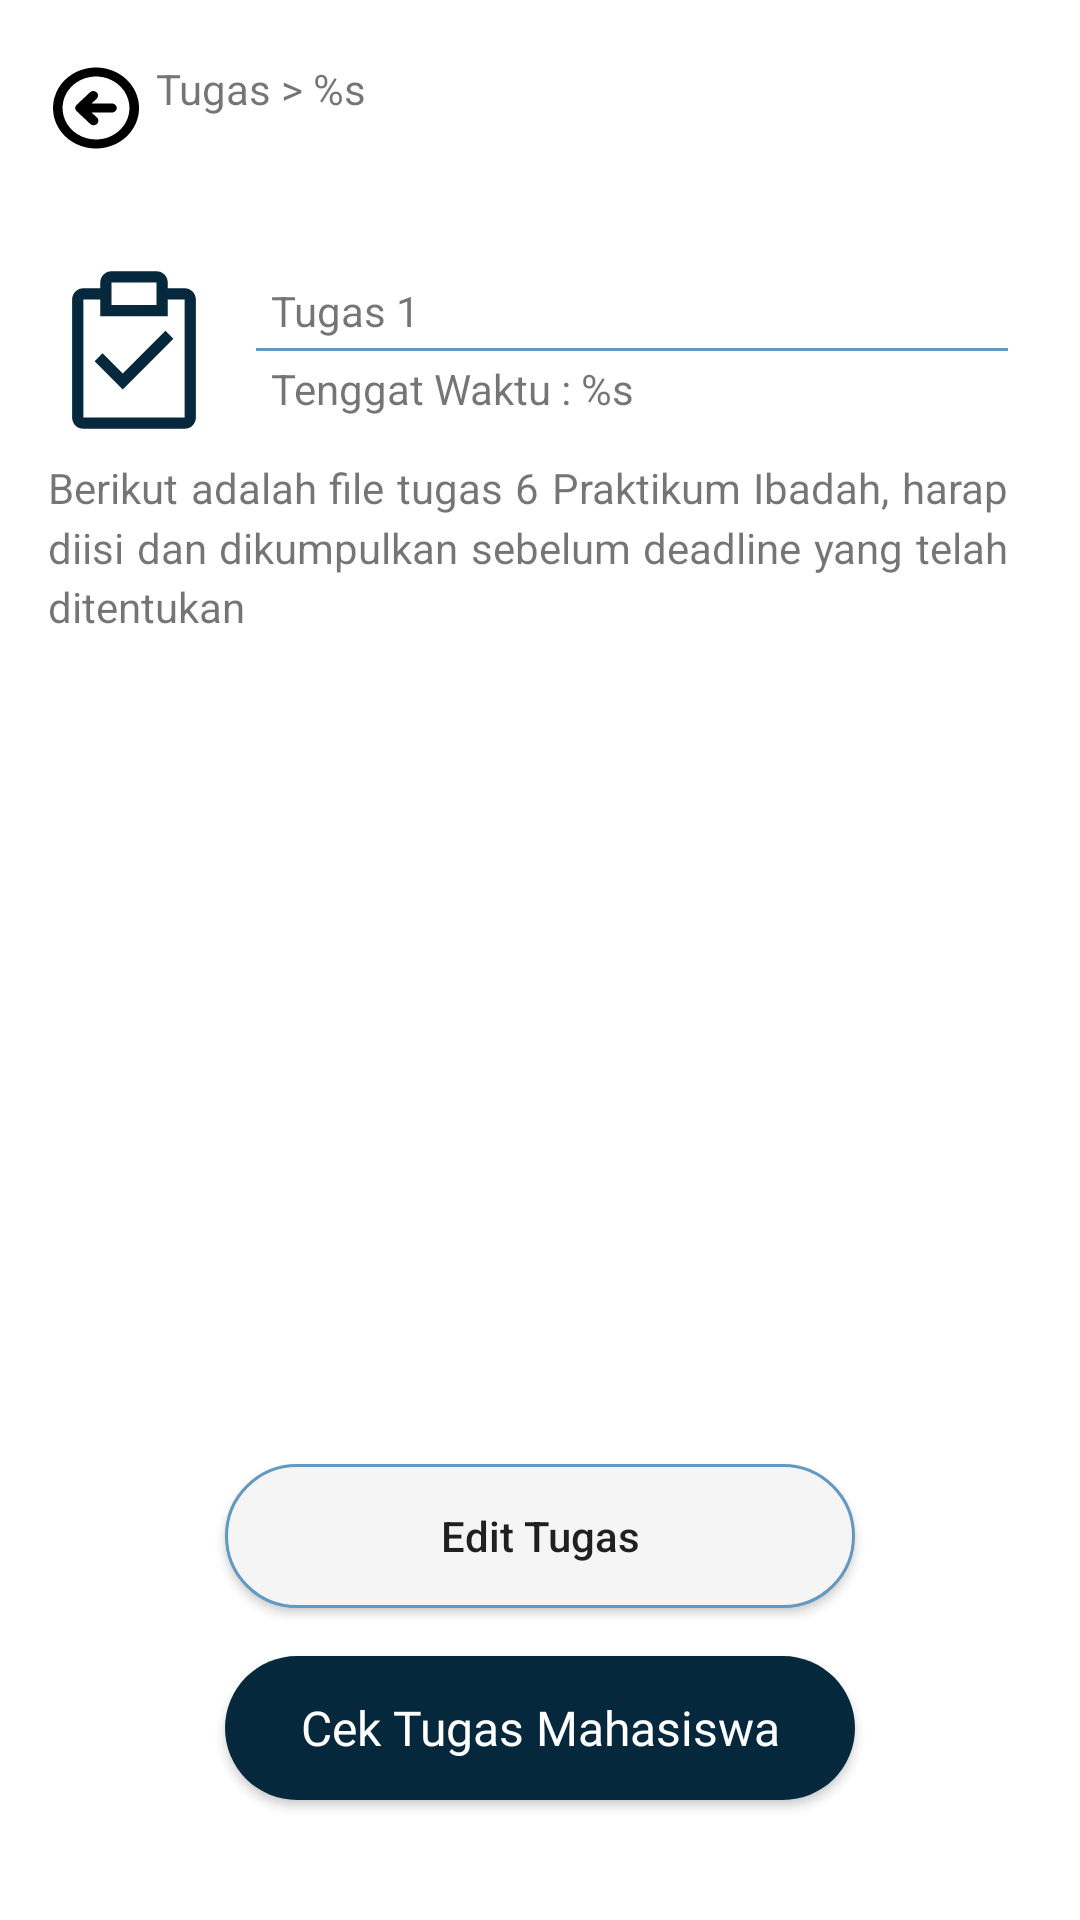

Here is an Android app screen rendered from its layout file. Give the layout XML and the strings, colors and styles it references.
<!-- AndroidManifest.xml: application theme Theme.MobilePQI -->
<!-- res/layout/activity_dosen_detail_tugas.xml -->
<?xml version="1.0" encoding="utf-8"?>
<androidx.constraintlayout.widget.ConstraintLayout xmlns:android="http://schemas.android.com/apk/res/android"
    xmlns:app="http://schemas.android.com/apk/res-auto"
    xmlns:tools="http://schemas.android.com/tools"
    android:layout_width="match_parent"
    android:layout_height="match_parent">

    <ImageView
        android:id="@+id/iv_logo_back_circle_button_tugas_dosen"
        android:layout_width="wrap_content"
        android:layout_height="wrap_content"
        android:layout_marginStart="15dp"
        android:layout_marginTop="20dp"
        android:contentDescription="@string/desc_iv_logo_back_circle_dosen"
        android:src="@drawable/ic_arrow_circle_left_bold"
        app:layout_constraintStart_toStartOf="parent"
        app:layout_constraintTop_toTopOf="parent" />

    <TextView
        android:id="@+id/tv_title_tugas_detail_mahasiswa"
        style="@style/TextBold18spMobilePQI"
        android:layout_width="0dp"
        android:layout_height="wrap_content"
        android:layout_marginStart="3dp"
        android:layout_marginTop="20dp"
        android:layout_marginEnd="16dp"
        android:lineSpacingExtra="3dp"
        android:minHeight="48dp"
        android:text="@string/tv_title_tugas_detail_mahasiswa"
        app:layout_constraintEnd_toEndOf="parent"
        app:layout_constraintStart_toEndOf="@id/iv_logo_back_circle_button_tugas_dosen"
        app:layout_constraintTop_toTopOf="parent" />

    <ProgressBar
        android:id="@+id/pb_loading_screen"
        android:layout_width="wrap_content"
        android:layout_height="wrap_content"
        android:visibility="gone"
        app:layout_constraintBottom_toBottomOf="parent"
        app:layout_constraintEnd_toEndOf="parent"
        app:layout_constraintStart_toStartOf="parent"
        app:layout_constraintTop_toBottomOf="@id/tv_title_tugas_detail_mahasiswa" />

    <androidx.core.widget.NestedScrollView
        android:id="@+id/nsv_content_detail"
        android:layout_width="0dp"
        android:layout_height="0dp"
        android:layout_marginTop="16dp"
        android:fillViewport="true"
        app:layout_constraintBottom_toBottomOf="parent"
        app:layout_constraintEnd_toEndOf="parent"
        app:layout_constraintStart_toStartOf="parent"
        app:layout_constraintTop_toBottomOf="@id/tv_title_tugas_detail_mahasiswa">

        <androidx.constraintlayout.widget.ConstraintLayout
            android:layout_width="match_parent"
            android:layout_height="match_parent">

            <ImageView
                android:id="@+id/iv_task_tugas_mahasiswa"
                android:layout_width="wrap_content"
                android:layout_height="wrap_content"
                android:layout_marginStart="16dp"
                android:contentDescription="@string/desc_iv_task_tugas"
                android:paddingHorizontal="7.5dp"
                android:paddingVertical="3dp"
                android:src="@drawable/ic_task_tugas"
                app:layout_constraintBottom_toBottomOf="@id/ll_desc_task_tugas_dosen"
                app:layout_constraintStart_toStartOf="parent"
                app:layout_constraintTop_toTopOf="@id/ll_desc_task_tugas_dosen" />

            <LinearLayout
                android:id="@+id/ll_desc_task_tugas_dosen"
                android:layout_width="0dp"
                android:layout_height="wrap_content"
                android:layout_marginVertical="10dp"
                android:layout_marginStart="12dp"
                android:layout_marginEnd="16dp"
                android:orientation="vertical"
                app:layout_constraintEnd_toEndOf="parent"
                app:layout_constraintStart_toEndOf="@id/iv_task_tugas_mahasiswa"
                app:layout_constraintTop_toTopOf="parent">

                <TextView
                    android:id="@+id/tv_nama_task_tugas"
                    style="@style/TextBold20spMobilePQI"
                    android:layout_width="wrap_content"
                    android:layout_height="wrap_content"
                    android:layout_marginStart="5dp"
                    android:text="@string/tv_nama_task_tugas" />

                <View
                    android:id="@+id/vw_line_break"
                    android:layout_width="match_parent"
                    android:layout_height="1dp"
                    android:layout_marginTop="3dp"
                    android:layout_marginEnd="8dp"
                    android:background="@color/blue_6199C1" />

                <TextView
                    android:id="@+id/tv_tenggat_waktu_tugas_dosen"
                    style="@style/TextNormal14spMobilePQI"
                    android:layout_width="wrap_content"
                    android:layout_height="wrap_content"
                    android:layout_marginStart="5dp"
                    android:layout_marginTop="3dp"
                    android:lineSpacingExtra="6dp"
                    android:text="@string/tv_tenggat_waktu_tugas" />
            </LinearLayout>

            <TextView
                android:id="@+id/tv_description_tugas_detail"
                style="@style/TextNormal16spMobilePQI"
                android:layout_width="0dp"
                android:layout_height="wrap_content"
                android:layout_marginHorizontal="16dp"
                android:layout_marginTop="14dp"
                android:layout_marginEnd="8dp"
                android:justificationMode="inter_word"
                android:lineSpacingMultiplier="1.2"
                android:text="@string/tv_description_tugas_detail"
                app:layout_constraintEnd_toEndOf="@id/ll_desc_task_tugas_dosen"
                app:layout_constraintStart_toStartOf="@id/iv_task_tugas_mahasiswa"
                app:layout_constraintTop_toBottomOf="@id/ll_desc_task_tugas_dosen"

                tools:targetApi="o" />

            <androidx.recyclerview.widget.RecyclerView
                android:id="@+id/rv_file_upload_by_dosen"
                android:layout_width="match_parent"
                android:layout_height="wrap_content"
                android:layout_marginTop="12dp"
                android:layout_marginBottom="20dp"
                android:nestedScrollingEnabled="false"
                app:layout_constraintBottom_toTopOf="@id/btn_edit_tugas_dosen"
                app:layout_constraintTop_toBottomOf="@id/tv_description_tugas_detail"
                app:layout_constraintVertical_bias="0"
                tools:itemCount="1"
                tools:listitem="@layout/recycle_view_file_uploaded_by_dosen" />

            <androidx.appcompat.widget.AppCompatButton
                android:id="@+id/btn_edit_tugas_dosen"
                style="@style/TextNormal16spMobilePQI"
                android:layout_width="match_parent"
                android:layout_height="wrap_content"
                android:layout_marginHorizontal="75dp"
                android:layout_marginBottom="16dp"
                android:background="@drawable/bg_button_stroke6199c1_48dp_ripple"
                android:text="@string/btn_edit_tugas_dosen"
                android:textAllCaps="false"
                app:layout_constraintBottom_toTopOf="@id/btn_cek_tugas_mahasiswa"
                app:layout_constraintEnd_toEndOf="parent"
                app:layout_constraintStart_toStartOf="parent" />

            <androidx.appcompat.widget.AppCompatButton
                android:id="@+id/btn_cek_tugas_mahasiswa"
                android:layout_width="0dp"
                android:layout_height="wrap_content"
                android:layout_marginBottom="40dp"
                android:background="@drawable/bg_button_06283d_48dp_ripple"
                android:fontFamily="@font/inter_medium"
                android:text="@string/btn_cek_tugas_mahasiswa"
                android:textAllCaps="false"
                android:textColor="@color/white"
                android:textSize="16sp"
                app:layout_constraintBottom_toBottomOf="parent"
                app:layout_constraintEnd_toEndOf="@id/btn_edit_tugas_dosen"
                app:layout_constraintStart_toStartOf="@id/btn_edit_tugas_dosen" />
        </androidx.constraintlayout.widget.ConstraintLayout>
    </androidx.core.widget.NestedScrollView>

</androidx.constraintlayout.widget.ConstraintLayout>
<!-- res/layout/recycle_view_file_uploaded_by_dosen.xml (included above) -->
<?xml version="1.0" encoding="utf-8"?>
<com.google.android.material.card.MaterialCardView xmlns:android="http://schemas.android.com/apk/res/android"
    xmlns:app="http://schemas.android.com/apk/res-auto"
    android:id="@+id/cv_file_uploaded"
    android:layout_width="match_parent"
    android:layout_height="wrap_content"
    android:layout_marginHorizontal="12dp"
    android:layout_marginVertical="8dp"
    app:cardCornerRadius="12dp"
    app:cardElevation="4dp"
    app:strokeColor="@color/grey_acacac"
    app:strokeWidth="2dp">

    <androidx.constraintlayout.widget.ConstraintLayout
        android:layout_width="match_parent"
        android:layout_height="wrap_content">

        <ImageView
            android:id="@+id/iv_logo_file_mahasiswa_terlampir"
            android:layout_width="wrap_content"
            android:layout_height="wrap_content"
            android:layout_marginVertical="12dp"
            android:layout_marginStart="14dp"
            android:scaleType="centerCrop"
            android:contentDescription="@string/desc_iv_logo_file_terlampir"
            android:src="@drawable/ic_documentwithtext_margined"
            app:layout_constraintBottom_toBottomOf="parent"
            app:layout_constraintStart_toStartOf="parent"
            app:layout_constraintTop_toTopOf="parent" />

        <TextView
            android:id="@+id/tv_nama_file_mahasiswa_terlampir"
            style="@style/TextNormal16spMobilePQI"
            android:layout_width="0dp"
            android:layout_height="wrap_content"
            android:minHeight="84dp"
            android:gravity="center_vertical"
            android:layout_marginHorizontal="10dp"
            android:text="@string/tv_nama_file_mahasiswa_terlampir"
            app:layout_constraintBottom_toBottomOf="parent"
            app:layout_constraintEnd_toStartOf="@+id/iv_icon_close_or_download_file"
            app:layout_constraintStart_toEndOf="@id/iv_logo_file_mahasiswa_terlampir"
            app:layout_constraintTop_toTopOf="parent" />


        <ImageView
            android:id="@+id/iv_icon_close_or_download_file"
            android:layout_width="wrap_content"
            android:layout_height="wrap_content"
            android:layout_marginEnd="12dp"
            android:background="?attr/selectableItemBackgroundBorderless"
            android:contentDescription="@string/desc_iv_icon_close_download_file"
            android:src="@drawable/ic_download"
            app:layout_constraintBottom_toBottomOf="parent"
            app:layout_constraintEnd_toEndOf="parent"
            app:layout_constraintTop_toTopOf="parent" />

    </androidx.constraintlayout.widget.ConstraintLayout>

</com.google.android.material.card.MaterialCardView>
<!-- resources referenced by this layout -->
<resources>
  <color name="blue_6199C1">#6199C1</color>
  <color name="grey_acacac">#ACACAC</color>
  <color name="white">#FFFFFFFF</color>
  <!-- drawable bg_button_06283d_48dp_ripple (drawable) -->
  <?xml version="1.0" encoding="utf-8"?>
  <ripple
      xmlns:android="http://schemas.android.com/apk/res/android"
      android:color="@color/grey_acacac">
      <item>
          <selector>
              <item android:state_enabled="true">
                  <shape android:shape="rectangle">
                      <solid android:color="@color/blue_06283d" />
                      <corners android:radius="48dp" />
                  </shape>
              </item>
              <item android:state_enabled="false">
                  <shape android:shape="rectangle">
                      <solid android:color="@color/grey_8e8e8e" />
                      <corners android:radius="48dp" />
                  </shape>
              </item>
          </selector>
      </item>
  </ripple>
  <!-- drawable bg_button_stroke6199c1_48dp_ripple (drawable) -->
  <?xml version="1.0" encoding="utf-8"?>
  <ripple
      xmlns:android="http://schemas.android.com/apk/res/android"
      android:color="@color/grey_acacac">
      <item>
          <shape android:shape="rectangle">
              <stroke
                  android:color="@color/blue_6199C1"
                  android:width="1dp"/>
              <corners android:radius="48dp"/>
              <solid android:color="@color/white_f5f5f5"/>
          </shape>
      </item>
  </ripple>
  <string name="btn_cek_tugas_mahasiswa">Cek Tugas Mahasiswa</string>
  <string name="btn_edit_tugas_dosen">Edit Tugas</string>
  <string name="desc_iv_icon_close_download_file">Icon Download atau Delete</string>
  <string name="desc_iv_logo_back_circle_dosen">Tombol Back Materi Dosen</string>
  <string name="desc_iv_logo_file_terlampir">Logo File Terlampir</string>
  <string name="desc_iv_task_tugas">Icon Task Tugas</string>
  <string name="tv_description_tugas_detail">Berikut adalah file tugas 6 Praktikum Ibadah, harap diisi dan dikumpulkan sebelum deadline yang telah ditentukan</string>
  <string name="tv_nama_file_mahasiswa_terlampir">File Jawaban Tugas 4</string>
  <string name="tv_nama_task_tugas">Tugas 1</string>
  <string name="tv_tenggat_waktu_tugas">Tenggat Waktu : %s</string>
  <string name="tv_title_tugas_detail_mahasiswa">Tugas &gt; %s</string>
  <style name="Theme.MobilePQI" parent="Theme.MaterialComponents.DayNight.DarkActionBar">
          
          <item name="colorPrimary">@color/purple_500</item>
          <item name="colorPrimaryVariant">@color/purple_700</item>
          <item name="colorOnPrimary">@color/white</item>
          
          <item name="colorSecondary">@color/teal_200</item>
          <item name="colorSecondaryVariant">@color/teal_700</item>
          <item name="colorOnSecondary">@color/black</item>
          
          <item name="android:statusBarColor">?attr/colorPrimaryVariant</item>
          
      </style>
  <color name="blue_06283d">#06283D</color>
  <color name="grey_8e8e8e">#8E8E8E</color>
  <color name="white_f5f5f5">#F5F5F5</color>
  <color name="purple_500">#FF6200EE</color>
  <color name="purple_700">#FF3700B3</color>
  <color name="teal_200">#FF03DAC5</color>
  <color name="teal_700">#FF018786</color>
  <color name="black">#FF000000</color>
</resources>
